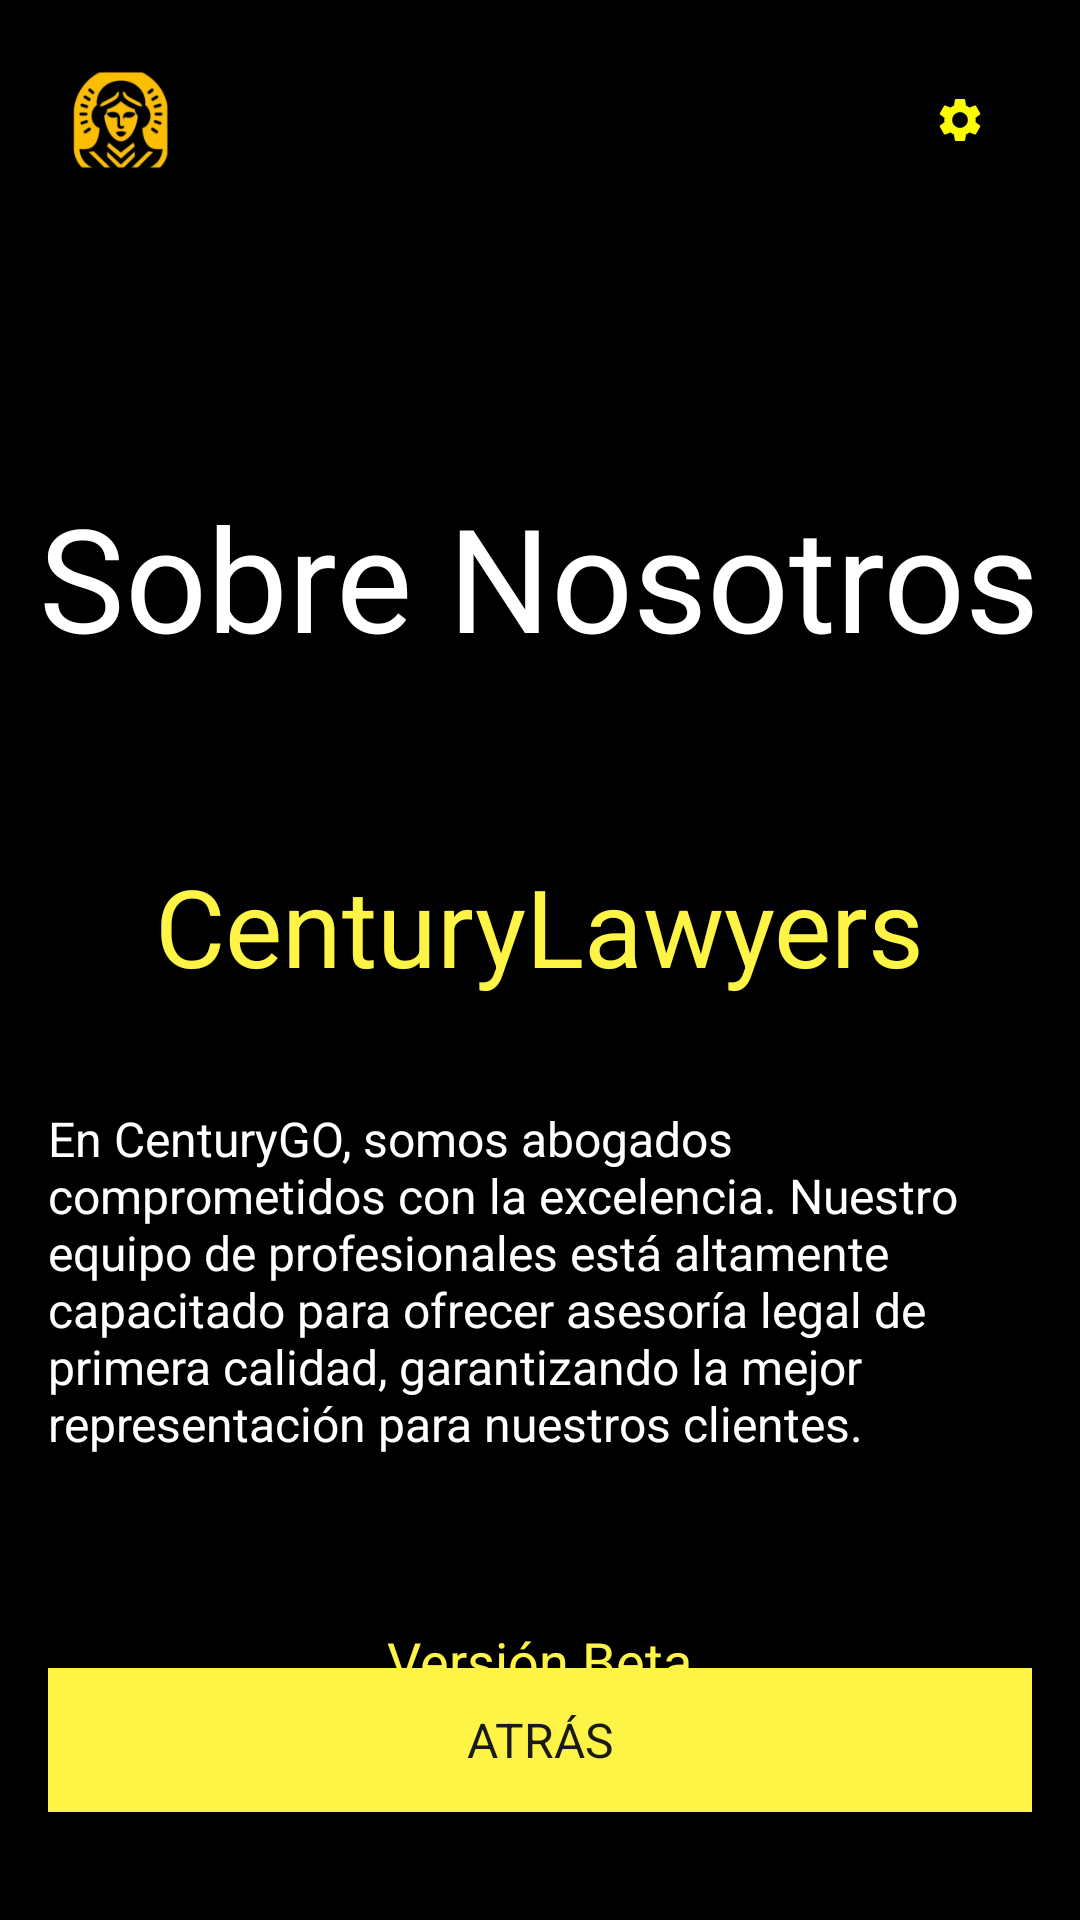

Reconstruct the res/layout file that produces this screen, plus the resources it refers to.
<!-- AndroidManifest.xml: application theme Theme.CenturyGo -->
<!-- res/layout/activity_us.xml -->
<?xml version="1.0" encoding="utf-8"?>
<RelativeLayout xmlns:android="http://schemas.android.com/apk/res/android"
    xmlns:app="http://schemas.android.com/apk/res-auto"
    xmlns:tools="http://schemas.android.com/tools"
    android:id="@+id/main"
    android:layout_width="match_parent"
    android:layout_height="match_parent"
    android:background="#000000"
    tools:context=".Us">

    
    <LinearLayout
        android:id="@+id/header"
        android:layout_width="match_parent"
        android:layout_height="wrap_content"
        android:orientation="horizontal"
        android:padding="20dp"
        android:layout_alignParentTop="true">

        <ImageView
            android:id="@+id/profileIcon"
            android:layout_width="40dp"
            android:layout_height="40dp"
            android:src="@mipmap/ic_profile_icon"
            tools:ignore="ContentDescription" />

        <View
            android:layout_width="0dp"
            android:layout_height="0dp"
            android:layout_weight="1" />

        <ImageView
            android:id="@+id/settingsIcon"
            android:layout_width="40dp"
            android:layout_height="40dp"
            android:layout_gravity="end"
            android:background="@drawable/circular_foreground"
            android:padding="5dp"
            android:src="@drawable/settings_foreground"
            tools:ignore="ContentDescription" />
    </LinearLayout>

    
    <TextView
        android:id="@+id/title"
        android:layout_width="wrap_content"
        android:layout_height="wrap_content"
        android:layout_below="@id/header"
        android:layout_marginTop="80dp"
        android:layout_centerHorizontal="true"
        android:text="Sobre Nosotros"
        android:textColor="#FFFFFF"
        android:textSize="48sp"
        android:fontFamily="sans-serif"
        android:layout_marginBottom="20dp"
        tools:ignore="HardcodedText" />

    
    <TextView
        android:id="@+id/companyName"
        android:layout_width="wrap_content"
        android:layout_height="wrap_content"
        android:layout_below="@id/title"
        android:layout_marginTop="40dp"
        android:layout_centerHorizontal="true"
        android:text="CenturyLawyers"
        android:textColor="#FEF445"
        android:textSize="36sp"
        android:fontFamily="sans-serif"
        tools:ignore="HardcodedText" />

    
    <TextView
        android:id="@+id/description"
        android:layout_width="match_parent"
        android:layout_height="wrap_content"
        android:layout_below="@id/companyName"
        android:layout_marginTop="20dp"
        android:padding="16dp"
        android:text="En CenturyGO, somos abogados comprometidos con la excelencia. Nuestro equipo de profesionales está altamente capacitado para ofrecer asesoría legal de primera calidad, garantizando la mejor representación para nuestros clientes."
        android:textColor="#FFFFFF"
        android:textSize="16sp"
        android:fontFamily="sans-serif"
        tools:ignore="HardcodedText" />

    
    <TextView
        android:id="@+id/appVersion"
        android:layout_width="wrap_content"
        android:layout_height="wrap_content"
        android:layout_below="@id/description"
        android:layout_marginTop="40dp"
        android:layout_centerHorizontal="true"
        android:text="Versión Beta"
        android:textColor="#FEF445"
        android:textSize="18sp"
        android:fontFamily="sans-serif"
        tools:ignore="HardcodedText" />

    
    <LinearLayout
        android:id="@+id/navButtons"
        android:layout_width="match_parent"
        android:layout_height="wrap_content"
        android:orientation="horizontal"
        android:layout_alignParentBottom="true"
        android:layout_marginBottom="20dp"
        android:padding="16dp">

        <Button
            android:id="@+id/btnBack"
            android:layout_width="0dp"
            android:layout_height="wrap_content"
            android:layout_weight="1"
            android:text="Atrás"
            android:textColor="#1A1A1A"
            android:background="#FEF445"
            android:fontFamily="sans-serif"
            android:textSize="16sp"
            tools:ignore="ButtonStyle,HardcodedText,VisualLintButtonSize" />

    </LinearLayout>

</RelativeLayout>
<!-- resources referenced by this layout -->
<resources>
  <!-- drawable settings_foreground (drawable) -->
  <vector xmlns:android="http://schemas.android.com/apk/res/android"
      android:width="108dp"
      android:height="108dp"
      android:viewportWidth="24"
      android:viewportHeight="24"
      android:tint="#FBFD00">
    <group android:scaleX="0.58"
        android:scaleY="0.58"
        android:translateX="5.04"
        android:translateY="5.04">
      <path
          android:fillColor="@android:color/white"
          android:pathData="M19.14,12.94c0.04,-0.3 0.06,-0.61 0.06,-0.94c0,-0.32 -0.02,-0.64 -0.07,-0.94l2.03,-1.58c0.18,-0.14 0.23,-0.41 0.12,-0.61l-1.92,-3.32c-0.12,-0.22 -0.37,-0.29 -0.59,-0.22l-2.39,0.96c-0.5,-0.38 -1.03,-0.7 -1.62,-0.94L14.4,2.81c-0.04,-0.24 -0.24,-0.41 -0.48,-0.41h-3.84c-0.24,0 -0.43,0.17 -0.47,0.41L9.25,5.35C8.66,5.59 8.12,5.92 7.63,6.29L5.24,5.33c-0.22,-0.08 -0.47,0 -0.59,0.22L2.74,8.87C2.62,9.08 2.66,9.34 2.86,9.48l2.03,1.58C4.84,11.36 4.8,11.69 4.8,12s0.02,0.64 0.07,0.94l-2.03,1.58c-0.18,0.14 -0.23,0.41 -0.12,0.61l1.92,3.32c0.12,0.22 0.37,0.29 0.59,0.22l2.39,-0.96c0.5,0.38 1.03,0.7 1.62,0.94l0.36,2.54c0.05,0.24 0.24,0.41 0.48,0.41h3.84c0.24,0 0.44,-0.17 0.47,-0.41l0.36,-2.54c0.59,-0.24 1.13,-0.56 1.62,-0.94l2.39,0.96c0.22,0.08 0.47,0 0.59,-0.22l1.92,-3.32c0.12,-0.22 0.07,-0.47 -0.12,-0.61L19.14,12.94zM12,15.6c-1.98,0 -3.6,-1.62 -3.6,-3.6s1.62,-3.6 3.6,-3.6s3.6,1.62 3.6,3.6S13.98,15.6 12,15.6z"/>
    </group>
  </vector>
  <!-- mipmap ic_profile_icon: webp bitmap (mipmap-mdpi, 3324 bytes) -->
  <style name="Theme.CenturyGo" parent="Base.Theme.CenturyGo">
          
          <item name="colorPrimary">@color/yellow</item>
          <item name="colorPrimaryVariant">@color/yellowDark</item>
          <item name="colorOnPrimary">@color/black</item>
  
          <item name="colorSecondary">@color/yellow</item>
          <item name="colorSecondaryVariant">@color/yellowDark</item>
          <item name="colorOnSecondary">@color/black</item>
  
  
          <item name="colorOnBackground">@color/white</item>
  
          <item name="colorSurface">@color/black</item>
          <item name="colorOnSurface">@color/white</item>
  
          <item name="colorButtonNormal">@color/yellow</item>
      </style>
  <style name="Base.Theme.CenturyGo" parent="Theme.Material3.DayNight.NoActionBar">
          
          
          <item name="colorPrimary">@color/yellow</item>
          <item name="colorPrimaryVariant">@color/yellowDark</item>
          <item name="colorOnPrimary">@color/black</item>
  
          
          <item name="colorSecondary">@color/yellow</item>
          <item name="colorSecondaryVariant">@color/yellowDark</item>
          <item name="colorOnSecondary">@color/black</item>
  
          
          <item name="colorOnBackground">@color/white</item>
  
          
          <item name="colorSurface">@color/black</item>
          <item name="colorOnSurface">@color/white</item>
  
          
          <item name="colorButtonNormal">@color/yellow</item>
  
      </style>
  <color name="yellow">#FEF445</color>
  <color name="yellowDark">#FCE050</color>
  <color name="black">#000000</color>
  <color name="white">#FFFFFF</color>
</resources>
